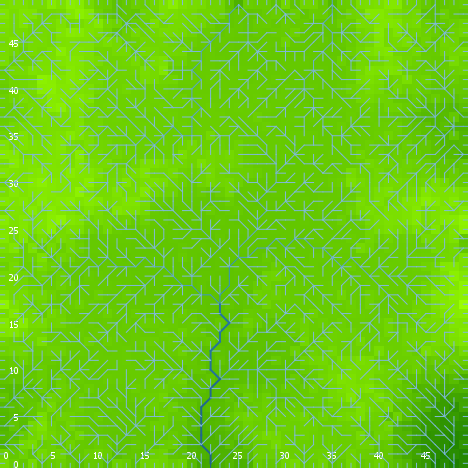

The file beside this chart, header and first rows:
export-world data (NetLogo 6.0.4)
land_04_withSoilProperties.nlogo
05/10/2020 12:16:05:804 +0100
RANDOM STATE
0 0 -1727483681 16 1.7132094338500927 fa…
GLOBALS
min-pxcor, max-pxcor, min-pycor, max-pycor, perspective, subject, nextIndex, directed-links, ticks, display-mode, elevationdistribution, elev_algorithm-style, elev_featureanglerange, elev_inversioniterations, elev_noise, elev_numdepressions, elev_numprotuberances, elev_numranges, elev_numrifts, elev_rangeaggregation, elev_rangeheight, elev_rangelength, elev_riftaggregation, elev_riftheight
0, 49, 0, 49, 0, nobody, 2600, "UNDIRECTED", -1, "terrain", [13.215276524313639 13.944497518829067 1…, "C#", 7.924, 1.436, 4.588, 9, 3, 69, 75, 0.53, 13.77, 1253, 0.2499, -5.587
TURTLES
who, color, heading, xcor, ycor, shape, label, label-color, breed, hidden?, size, pen-size, pen-mode, numpoints
0, 5, 325, 15, 34, "default", "", 9.9, {breed flowholders}, true, 1, 1, "up", 
1, 97, 270, 0, 11, "line half", "", 9.9, {breed flowholders}, false, 1, 1, "up", 
2, 115, 91, 38, 15, "default", "", 9.9, {breed flowholders}, true, 1, 1, "up", 
3, 25, 223, 4, 4, "default", "", 9.9, {breed flowholders}, true, 1, 1, "up", 
4, 125, 332, 47, 24, "default", "", 9.9, {breed flowholders}, true, 1, 1, "up", 
5, 25, 81, 5, 36, "default", "", 9.9, {breed flowholders}, true, 1, 1, "up", 
6, 45, 76, 19, 8, "default", "", 9.9, {breed flowholders}, true, 1, 1, "up", 
7, 15, 103, 12, 21, "default", "", 9.9, {breed flowholders}, true, 1, 1, "up", 
8, 5, 331, 19, 12, "default", "", 9.9, {breed flowholders}, true, 1, 1, "up", 
9, 135, 1, 18, 5, "default", "", 9.9, {breed flowholders}, true, 1, 1, "up", 
10, 75, 150, 5, 12, "default", "", 9.9, {breed flowholders}, true, 1, 1, "up", 
11, 15, 259, 35, 34, "default", "", 9.9, {breed flowholders}, true, 1, 1, "up", 
12, 25, 69, 16, 15, "default", "", 9.9, {breed flowholders}, true, 1, 1, "up", 
13, 55, 74, 48, 43, "default", "", 9.9, {breed flowholders}, true, 1, 1, "up", 
14, 115, 324, 44, 23, "default", "", 9.9, {breed flowholders}, true, 1, 1, "up", 
15, 97, 90, 49, 44, "line half", "", 9.9, {breed flowholders}, false, 1, 1, "up", 
16, 115, 287, 31, 14, "default", "", 9.9, {breed flowholders}, true, 1, 1, "up", 
17, 25, 209, 39, 43, "default", "", 9.9, {breed flowholders}, true, 1, 1, "up", 
18, 105, 13, 18, 26, "default", "", 9.9, {breed flowholders}, true, 1, 1, "up", 
19, 45, 35, 40, 30, "default", "", 9.9, {breed flowholders}, true, 1, 1, "up", 
20, 45, 245, 26, 7, "default", "", 9.9, {breed flowholders}, true, 1, 1, "up", 
21, 55, 171, 39, 23, "default", "", 9.9, {breed flowholders}, true, 1, 1, "up", 
22, 125, 196, 40, 45, "default", "", 9.9, {breed flowholders}, true, 1, 1, "up", 
23, 45, 176, 9, 41, "default", "", 9.9, {breed flowholders}, true, 1, 1, "up", 
24, 115, 144, 46, 33, "default", "", 9.9, {breed flowholders}, true, 1, 1, "up", 
25, 75, 38, 16, 8, "default", "", 9.9, {breed flowholders}, true, 1, 1, "up", 
26, 35, 138, 8, 28, "default", "", 9.9, {breed flowholders}, true, 1, 1, "up", 
27, 115, 275, 4, 34, "default", "", 9.9, {breed flowholders}, true, 1, 1, "up", 
28, 25, 173, 16, 19, "default", "", 9.9, {breed flowholders}, true, 1, 1, "up", 
29, 5, 175, 3, 36, "default", "", 9.9, {breed flowholders}, true, 1, 1, "up", 
30, 105, 45, 41, 4, "default", "", 9.9, {breed flowholders}, true, 1, 1, "up", 
31, 45, 171, 17, 29, "default", "", 9.9, {breed flowholders}, true, 1, 1, "up", 
32, 65, 179, 33, 33, "default", "", 9.9, {breed flowholders}, true, 1, 1, "up", 
33, 125, 83, 32, 1, "default", "", 9.9, {breed flowholders}, true, 1, 1, "up", 
34, 15, 158, 43, 16, "default", "", 9.9, {breed flowholders}, true, 1, 1, "up", 
35, 25, 62, 33, 18, "default", "", 9.9, {breed flowholders}, true, 1, 1, "up", 
36, 96.94, 180, 8, 0, "line half", "", 9.9, {breed flowholders}, false, 1, 1, "up", 
37, 115, 218, 12, 22, "default", "", 9.9, {breed flowholders}, true, 1, 1, "up", 
38, 115, 223, 11, 39, "default", "", 9.9, {breed flowholders}, true, 1, 1, "up", 
39, 35, 192, 27, 3, "default", "", 9.9, {breed flowholders}, true, 1, 1, "up", 
40, 5, 109, 34, 39, "default", "", 9.9, {breed flowholders}, true, 1, 1, "up", 
41, 105, 173, 41, 9, "default", "", 9.9, {breed flowholders}, true, 1, 1, "up", 
42, 35, 354, 24, 10, "default", "", 9.9, {breed flowholders}, true, 1, 1, "up", 
43, 135, 261, 3, 15, "default", "", 9.9, {breed flowholders}, true, 1, 1, "up", 
44, 5, 39, 18, 22, "default", "", 9.9, {breed flowholders}, true, 1, 1, "up", 
45, 135, 185, 44, 32, "default", "", 9.9, {breed flowholders}, true, 1, 1, "up", 
46, 55, 346, 34, 7, "default", "", 9.9, {breed flowholders}, true, 1, 1, "up", 
47, 95, 136, 14, 38, "default", "", 9.9, {breed flowholders}, true, 1, 1, "up", 
48, 35, 298, 43, 46, "default", "", 9.9, {breed flowholders}, true, 1, 1, "up", 
49, 115, 2, 45, 2, "default", "", 9.9, {breed flowholders}, true, 1, 1, "up", 
50, 75, 252, 20, 29, "default", "", 9.9, {breed flowholders}, true, 1, 1, "up", 
... 9,757 more rows
